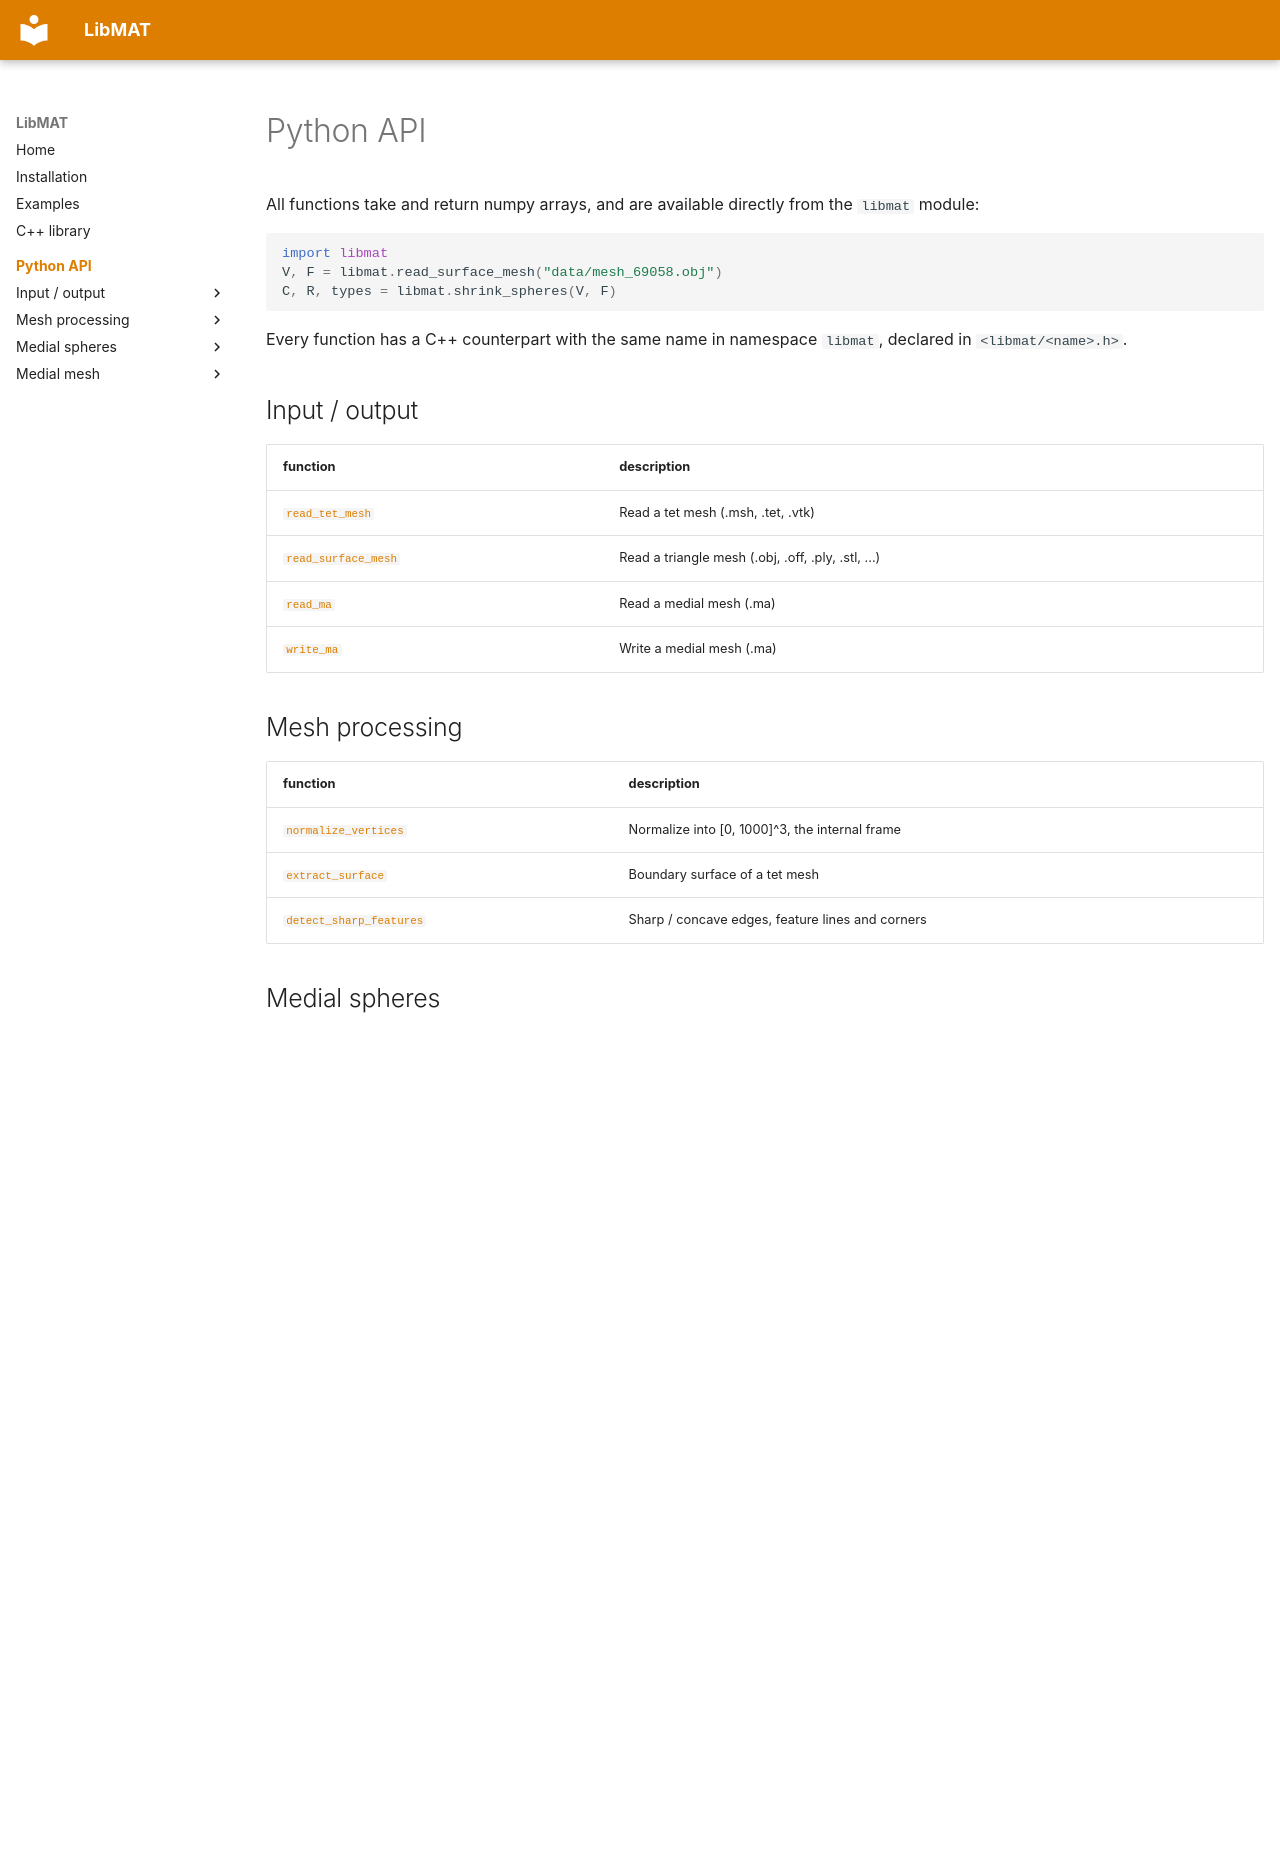

repository: ningnawang/libmat · page: python/index.html · generator: mkdocs

---
title: Python API
---

# Python API

All functions take and return numpy arrays, and are available directly from the `libmat` module:

```python
import libmat
V, F = libmat.read_surface_mesh("data/mesh_69058.obj")
C, R, types = libmat.shrink_spheres(V, F)
```

Every function has a C++ counterpart with the same name in namespace `libmat`, declared in `<libmat/<name>.h>`.

## Input / output

| function | description |
| --- | --- |
| [`read_tet_mesh`](read_tet_mesh.md) | Read a tet mesh (.msh, .tet, .vtk) |
| [`read_surface_mesh`](read_surface_mesh.md) | Read a triangle mesh (.obj, .off, .ply, .stl, ...) |
| [`read_ma`](read_ma.md) | Read a medial mesh (.ma) |
| [`write_ma`](write_ma.md) | Write a medial mesh (.ma) |

## Mesh processing

| function | description |
| --- | --- |
| [`normalize_vertices`](normalize_vertices.md) | Normalize into [0, 1000]^3, the internal frame |
| [`extract_surface`](extract_surface.md) | Boundary surface of a tet mesh |
| [`detect_sharp_features`](detect_sharp_features.md) | Sharp / concave edges, feature lines and corners |

## Medial spheres

| function | description |
| --- | --- |
| [`shrink_spheres`](shrink_spheres.md) | Medial spheres with the ball-shrinking algorithm |
| [`regular_triangulation`](regular_triangulation.md) | Power diagram neighbors of spheres (CGAL) |

## Medial mesh

| function | description |
| --- | --- |
| [`slab_tangent_triangles`](slab_tangent_triangles.md) | Triangles tangent to medial slabs |
| [`distance_to_medial_mesh`](distance_to_medial_mesh.md) | Signed distance to a medial mesh (CPU / CUDA) |
| [`thin_medial_mesh`](thin_medial_mesh.md) | Topology-preserving thinning |
| [`medial_mesh_from_spheres`](medial_mesh_from_spheres.md) :material-expansion-card:{ title="CUDA" } | Medial mesh from spheres via the RPD (CUDA) |

## Utilities

| function | description |
| --- | --- |
| `libmat.has_cuda()` | `True` if libmat was built with CUDA |
| `libmat.set_verbose(bool)` | print the log of the C++ modules (silenced by default) |
| `libmat.SPHERE_TYPES` | names of the sphere types returned by [`shrink_spheres`](shrink_spheres.md) |
| `libmat.__version__` | version string |
